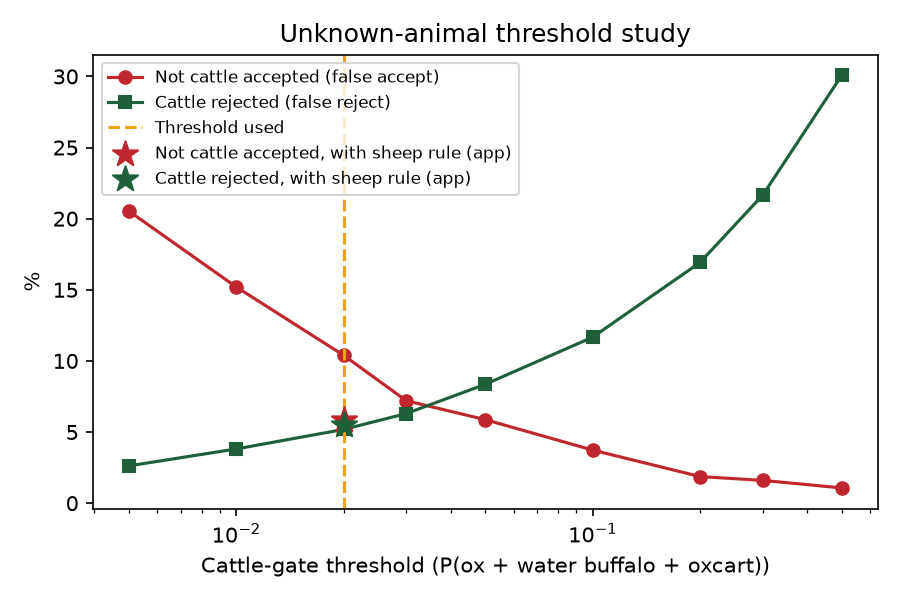

The data file committed next to this chart (first rows):
score, threshold, false_accept, false_reject
gate_score, 0.005, 0.2053, 0.0262
gate_score, 0.01, 0.152, 0.0381
gate_score, 0.02, 0.104, 0.0518
gate_score, 0.03, 0.072, 0.063
gate_score, 0.05, 0.0587, 0.0836
gate_score, 0.1, 0.0373, 0.1167
gate_score, 0.2, 0.0187, 0.1692
gate_score, 0.3, 0.016, 0.2166
gate_score, 0.5, 0.0107, 0.3009
species_score, 0.6, 0.8747, 0.1248
species_score, 0.7, 0.7787, 0.2316
species_score, 0.8, 0.6453, 0.3764
species_score, 0.9, 0.4133, 0.5493
species_score, 0.95, 0.288, 0.6879
species_score, 0.99, 0.1147, 0.8727
